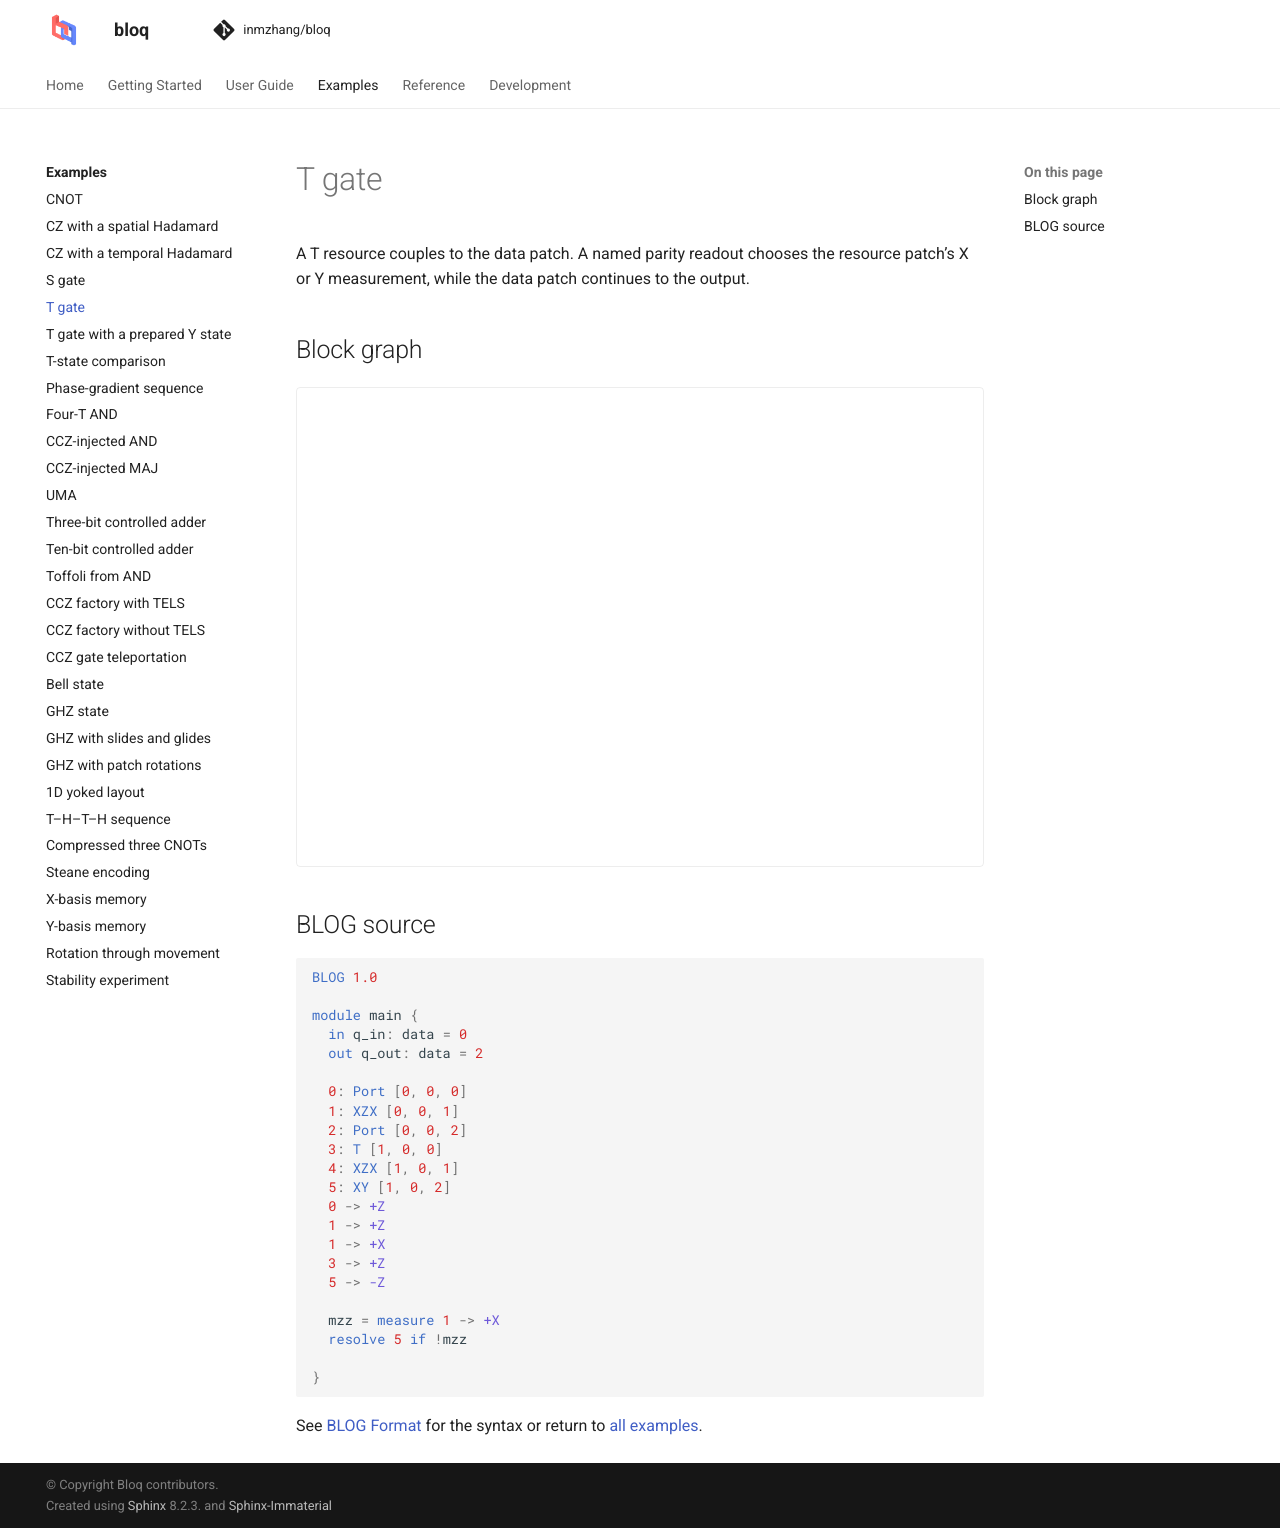

repository: Zhaoyilunnn/bloq · page: docs/dev/gallery/t_gate.html · generator: sphinx

# T gate

A T resource couples to the data patch. A named parity readout chooses the resource patch's X or Y measurement, while the data patch continues to the output.

## Block graph

```{bloq-view} t_gate
```

## BLOG source

```{gallery-blog} t_gate
```

See [BLOG Format](../graphs/blog.md) for the syntax or return to
[all examples](index.md).
